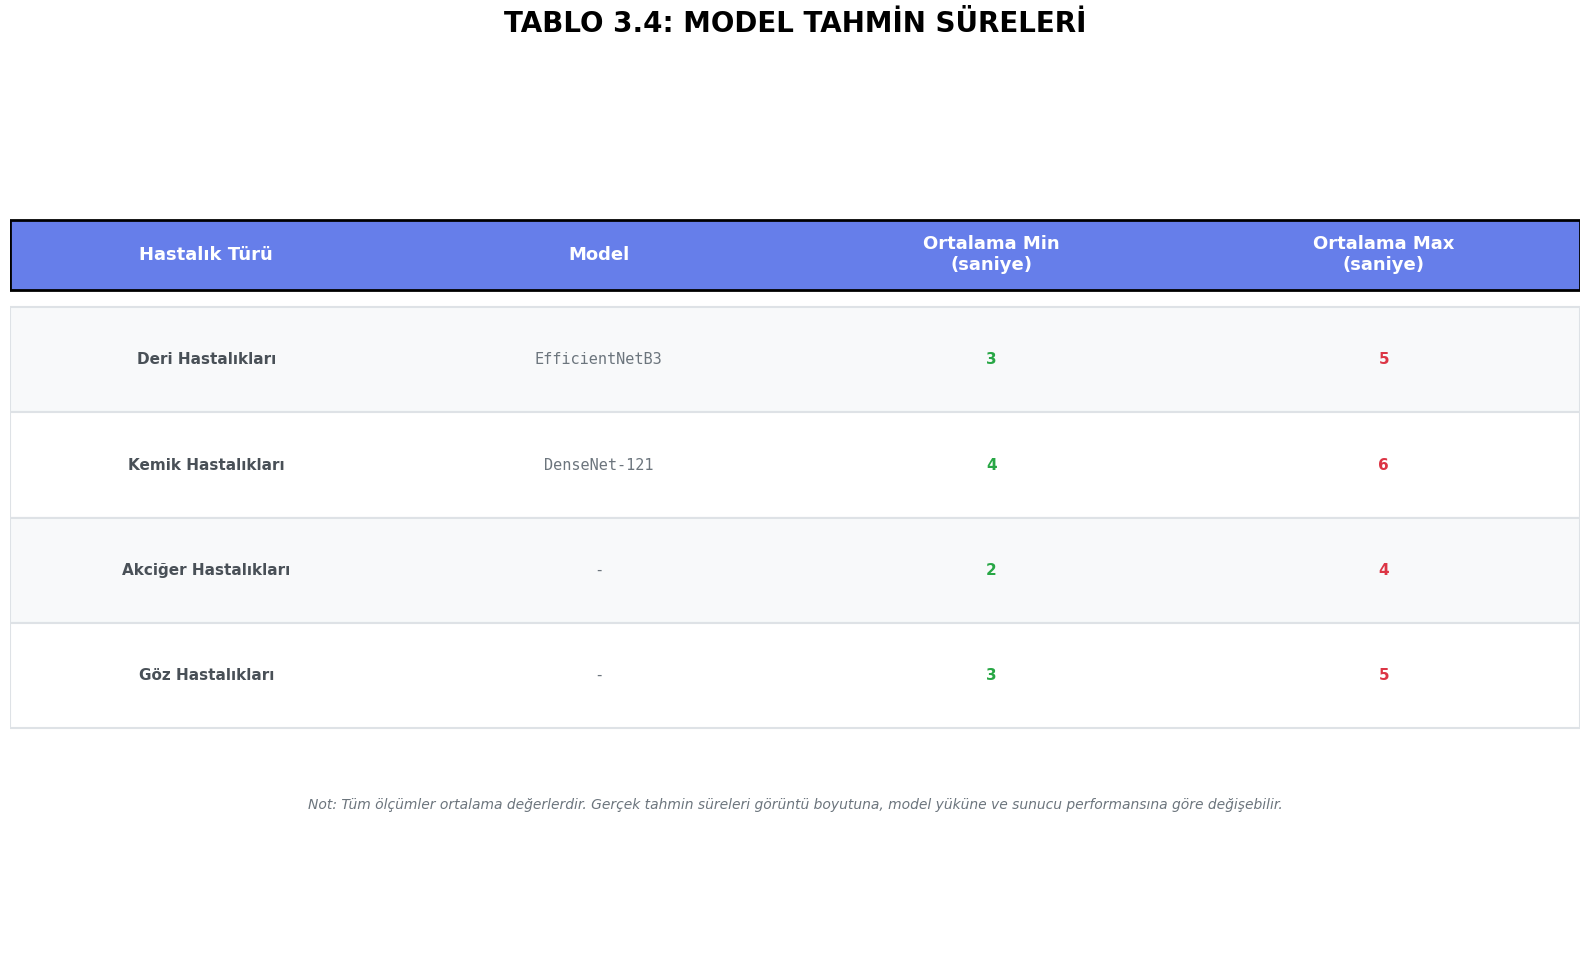

Source code (Python):
#!/usr/bin/env python3
# -*- coding: utf-8 -*-
"""
Model Tahmin Süreleri Tablosu Oluşturucu
RAPOR.txt dosyasındaki model tahmin süreleri verilerini kullanarak görsel bir tablo oluşturur.
"""

import matplotlib.pyplot as plt
import matplotlib.patches as mpatches
from matplotlib.patches import Rectangle
import numpy as np

# Türkçe font desteği
plt.rcParams['font.family'] = 'DejaVu Sans'
plt.rcParams['axes.unicode_minus'] = False

# Model tahmin süreleri verileri (RAPOR.txt'den alınan)
model_data = [
    {
        'disease_type': 'Deri Hastalıkları',
        'model': 'EfficientNetB3',
        'avg_min': 3,
        'avg_max': 5,
        'unit': 'saniye'
    },
    {
        'disease_type': 'Kemik Hastalıkları',
        'model': 'DenseNet-121',
        'avg_min': 4,
        'avg_max': 6,
        'unit': 'saniye'
    },
    {
        'disease_type': 'Akciğer Hastalıkları',
        'model': '-',
        'avg_min': 2,
        'avg_max': 4,
        'unit': 'saniye'
    },
    {
        'disease_type': 'Göz Hastalıkları',
        'model': '-',
        'avg_min': 3,
        'avg_max': 5,
        'unit': 'saniye'
    }
]

# Figür oluştur - daha büyük ve düzenli
fig = plt.figure(figsize=(16, 10))
ax = fig.add_subplot(111)
ax.axis('off')

# Tablo başlığı
fig.suptitle('TABLO 3.4: MODEL TAHMİN SÜRELERİ', 
             fontsize=20, fontweight='bold', y=0.97)

# Tablo başlıkları ve genişlikleri
headers = ['Hastalık Türü', 'Model', 'Ortalama Min\n(saniye)', 'Ortalama Max\n(saniye)']
num_cols = len(headers)
col_width = 1.0 / num_cols
col_positions = [i * col_width + col_width/2 for i in range(num_cols)]

# Tablo yüksekliği
header_height = 0.08
row_height = 0.12
y_start = 0.85

# Başlık satırı
header_y = y_start
header_rect = Rectangle((0, header_y - header_height), 1, header_height,
                        facecolor='#667eea', edgecolor='#000000', linewidth=2, zorder=1)
ax.add_patch(header_rect)

# Başlık metinleri
for i, header in enumerate(headers):
    ax.text(col_positions[i], header_y - header_height/2, header,
            ha='center', va='center', fontsize=13, fontweight='bold',
            color='white', transform=ax.transAxes)

# Veri satırları
y_pos = header_y - header_height - 0.02
colors = ['#f8f9fa', '#ffffff']

for idx, data in enumerate(model_data):
    row_y = y_pos - idx * row_height
    
    # Satır arka planı
    row_color = colors[idx % 2]
    row_rect = Rectangle((0, row_y - row_height), 1, row_height,
                         facecolor=row_color, edgecolor='#dee2e6', linewidth=1.5, zorder=0)
    ax.add_patch(row_rect)
    
    # Hastalık Türü
    ax.text(col_positions[0], row_y - row_height/2,
            data['disease_type'], ha='center', va='center', fontsize=11,
            fontweight='600', color='#495057', transform=ax.transAxes)
    
    # Model
    model_text = data['model'] if data['model'] != '-' else '-'
    ax.text(col_positions[1], row_y - row_height/2,
            model_text, ha='center', va='center', fontsize=11,
            color='#6c757d', transform=ax.transAxes,
            family='monospace' if model_text != '-' else 'sans-serif')
    
    # Ortalama Min
    min_text = f"{data['avg_min']}"
    ax.text(col_positions[2], row_y - row_height/2,
            min_text, ha='center', va='center', fontsize=11,
            color='#28a745', fontweight='bold', transform=ax.transAxes)
    
    # Ortalama Max
    max_text = f"{data['avg_max']}"
    ax.text(col_positions[3], row_y - row_height/2,
            max_text, ha='center', va='center', fontsize=11,
            color='#dc3545', fontweight='bold', transform=ax.transAxes)

# Notlar
notes_y = y_pos - len(model_data) * row_height - 0.08
notes_text = ("Not: Tüm ölçümler ortalama değerlerdir. Gerçek tahmin süreleri "
              "görüntü boyutuna, model yüküne ve sunucu performansına göre değişebilir.")
ax.text(0.5, notes_y, notes_text, ha='center', va='top', fontsize=10,
         style='italic', color='#6c757d', transform=ax.transAxes)

# Eksenleri tam ekran yap
ax.set_xlim(0, 1)
ax.set_ylim(0, 1)

# Kaydet
output_file = 'model_prediction_times_table.png'
plt.tight_layout(rect=[0, 0, 1, 0.95])
plt.savefig(output_file, dpi=300, bbox_inches='tight', facecolor='white', 
            edgecolor='none', pad_inches=0.2)
print(f"✅ Tablo oluşturuldu: {output_file}")
print(f"📊 Toplam {len(model_data)} model verisi işlendi.")
print(f"📐 Çözünürlük: 300 DPI (yüksek kalite)")

